Run: headless pygame with SDL's dummy video driver; simulated clock (each Clock.tick advances the game by its frame time, no real sleeping); random seed 0; keys injected as events and as key.get_pressed() state; no mouse input; restart key R tapped at the start of phases 3 and 4.
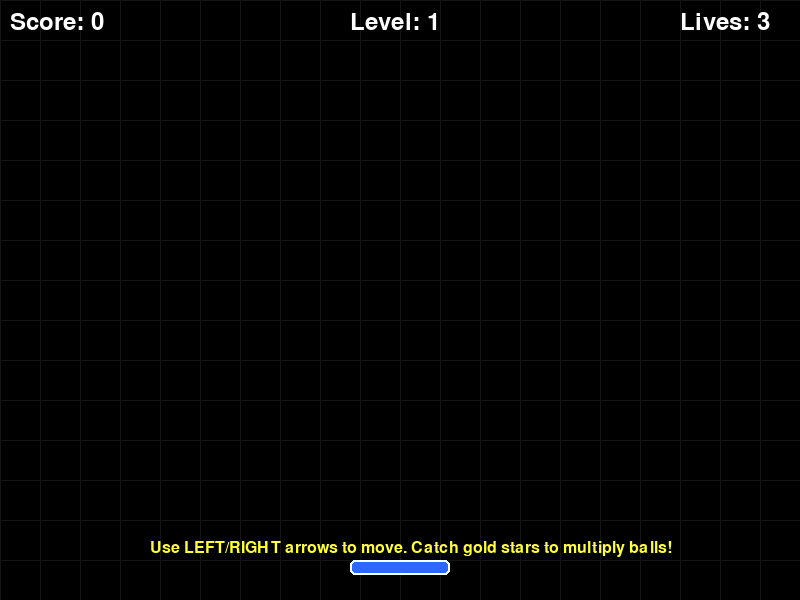
Frame 1 of 4 · flips 1–60 · no input
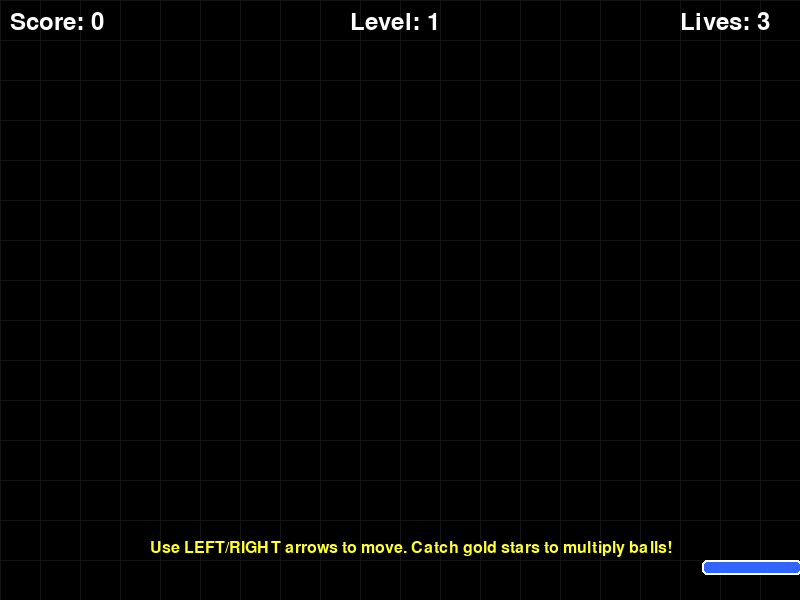
Frame 2 of 4 · flips 61–180 · tapped SPACE, RETURN · held RIGHT (→), D
Frame 3 of 4 · flips 181–300 · tapped R · held DOWN (↓), S · screen unchanged from frame 2, image omitted
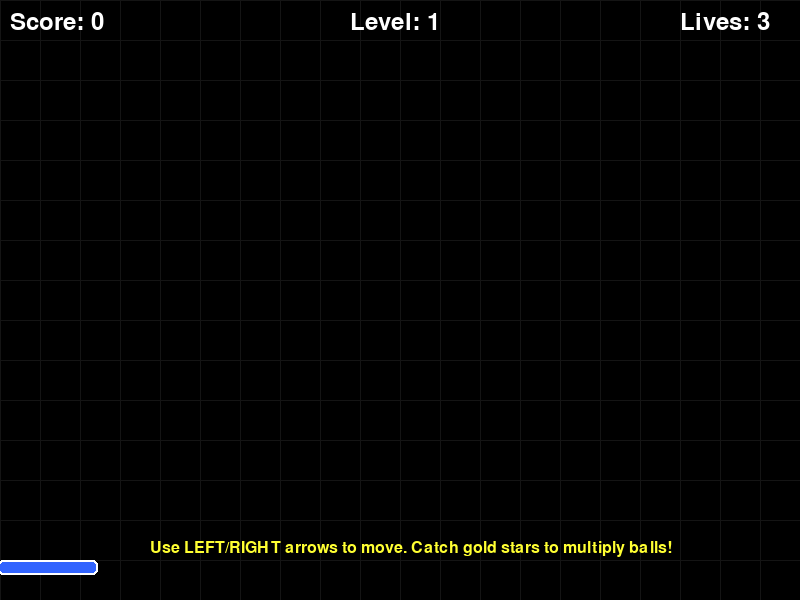
Frame 4 of 4 · flips 301–420 · tapped R · held LEFT (←), A, UP (↑), W

The pygame program that drew these frames:

import pygame
import sys
import random

# Initialize PyGame
pygame.init()

# Constants
SCREEN_WIDTH = 800
SCREEN_HEIGHT = 600
PADDLE_WIDTH = 100
PADDLE_HEIGHT = 15
PADDLE_SPEED = 8
BALL_RADIUS = 10
BALL_SPEED_X = 5
BALL_SPEED_Y = -5
BRICK_WIDTH = 70
BRICK_HEIGHT = 25
BRICK_ROWS = 5
BRICK_COLS = 10
BRICK_PADDING = 5
BRICK_OFFSET_TOP = 50
POWERUP_SIZE = 20
POWERUP_SPEED = 3
POWERUP_CHANCE = 0.2  

# Colors
BLACK = (0, 0, 0)
WHITE = (255, 255, 255)
RED = (255, 50, 50)
GREEN = (50, 255, 50)
BLUE = (50, 100, 255)
YELLOW = (255, 255, 50)
PURPLE = (200, 50, 200)
CYAN = (50, 200, 200)
ORANGE = (255, 150, 50)
POWERUP_COLOR = (255, 215, 0)  

# Create the screen
screen = pygame.display.set_mode((SCREEN_WIDTH, SCREEN_HEIGHT))
pygame.display.set_caption("Brick")
clock = pygame.time.Clock()

class Paddle: 
    
    def __init__(self):
        self.width = PADDLE_WIDTH 
        self.height = PADDLE_HEIGHT
        self.x = SCREEN_WIDTH // 2 - self.width // 2 
        self.y = SCREEN_HEIGHT - 40 
        self.color = BLUE
        self.speed = PADDLE_SPEED
        self.is_moving_left = False
        self.is_moving_right = False
        
    def draw(self):
        pygame.draw.rect(screen, self.color, 
                        (self.x, self.y, self.width, self.height), 
                        border_radius=5)
        pygame.draw.rect(screen, WHITE, 
                        (self.x, self.y, self.width, self.height), 
                        2, border_radius=5)
        
    def move(self):
        if self.is_moving_left and self.x > 0:
            self.x -= self.speed
        if self.is_moving_right and self.x < SCREEN_WIDTH - self.width:
            self.x += self.speed 
            
    def get_rect(self):
        return pygame.Rect(self.x, self.y, self.width, self.height)
class Game:  # Main controller class
    
    def __init__(self):
        self.paddle = Paddle() 
        self.score = 0 
        self.lives = 3
        self.level = 1 
        self.game_over = False 
        self.game_won = False

        self.font = pygame.font.SysFont(None, 36) 
        self.small_font = pygame.font.SysFont(None, 24) 
            
    def update(self):
        if self.game_over or self.game_won:  # If game ended
            return  # Don't update anything
            
        # Move paddle based on key states
        self.paddle.move()
                
    def draw(self):
        screen.fill(BLACK)
        
        # Awesome Background Grid
        for x in range(0, SCREEN_WIDTH, 40):
            pygame.draw.line(screen, (20, 20, 20), (x, 0), (x, SCREEN_HEIGHT))
        for y in range(0, SCREEN_HEIGHT, 40):
            pygame.draw.line(screen, (20, 20, 20), (0, y), (SCREEN_WIDTH, y))
            
        self.paddle.draw() 
        
        # Draw UI text
        score_text = self.font.render(f"Score: {self.score}", True, WHITE)
        screen.blit(score_text, (10, 10))
        
        lives_text = self.font.render(f"Lives: {self.lives}", True, WHITE)
        screen.blit(lives_text, (SCREEN_WIDTH - 120, 10))
        
        level_text = self.font.render(f"Level: {self.level}", True, WHITE)
        screen.blit(level_text, (SCREEN_WIDTH // 2 - 50, 10))
        

        instructions = self.small_font.render(
            "Use LEFT/RIGHT arrows to move. Catch gold stars to multiply balls!", 
            True, YELLOW)
        screen.blit(instructions, (SCREEN_WIDTH // 2 - 250, SCREEN_HEIGHT - 60))
        

        if self.game_over:
            overlay = pygame.Surface((SCREEN_WIDTH, SCREEN_HEIGHT), pygame.SRCALPHA)
            overlay.fill((0, 0, 0, 200))
            screen.blit(overlay, (0, 0))
            

            game_over_text = self.font.render("GAME OVER", True, RED)
            screen.blit(game_over_text, (SCREEN_WIDTH // 2 - 100, SCREEN_HEIGHT // 2 - 50))
            
            final_score = self.font.render(f"Final Score: {self.score}", True, WHITE)
            screen.blit(final_score, (SCREEN_WIDTH // 2 - 120, SCREEN_HEIGHT // 2))

            restart_text = self.font.render("Press R to Restart or ESC to Quit", True, YELLOW)
            screen.blit(restart_text, (SCREEN_WIDTH // 2 - 200, SCREEN_HEIGHT // 2 + 50))
            
        # Draw win screen if player won
        elif self.game_won:
            overlay = pygame.Surface((SCREEN_WIDTH, SCREEN_HEIGHT), pygame.SRCALPHA)
            overlay.fill((0, 0, 0, 200))
            screen.blit(overlay, (0, 0))
            
            win_text = self.font.render("YOU WIN!", True, GREEN)
            screen.blit(win_text, (SCREEN_WIDTH // 2 - 80, SCREEN_HEIGHT // 2 - 50))
            
            final_score = self.font.render(f"Final Score: {self.score}", True, WHITE)
            screen.blit(final_score, (SCREEN_WIDTH // 2 - 120, SCREEN_HEIGHT // 2))
            
            restart_text = self.font.render("Press R to Restart or ESC to Quit", True, YELLOW)
            screen.blit(restart_text, (SCREEN_WIDTH // 2 - 200, SCREEN_HEIGHT // 2 + 50))

def main():
    game = Game()
    

    running = True
    while running:
        for event in pygame.event.get():
            if event.type == pygame.QUIT:
                running = False 
                
            if event.type == pygame.KEYDOWN:
                if event.key == pygame.K_LEFT: 
                    game.paddle.is_moving_left = True
                if event.key == pygame.K_RIGHT:
                    game.paddle.is_moving_right = True
                if event.key == pygame.K_r and (game.game_over or game.game_won):
                    game = Game()
                if event.key == pygame.K_ESCAPE:
                    running = False
                    
            if event.type == pygame.KEYUP:
                if event.key == pygame.K_LEFT:
                    game.paddle.is_moving_left = False
                if event.key == pygame.K_RIGHT: 
                    game.paddle.is_moving_right = False
                    
        # Update all game objects
        game.update()
        

        game.draw()
        

        pygame.display.flip()
        

        clock.tick(60)
        
    pygame.quit() 
    sys.exit()

if __name__ == "__main__":
    main()
